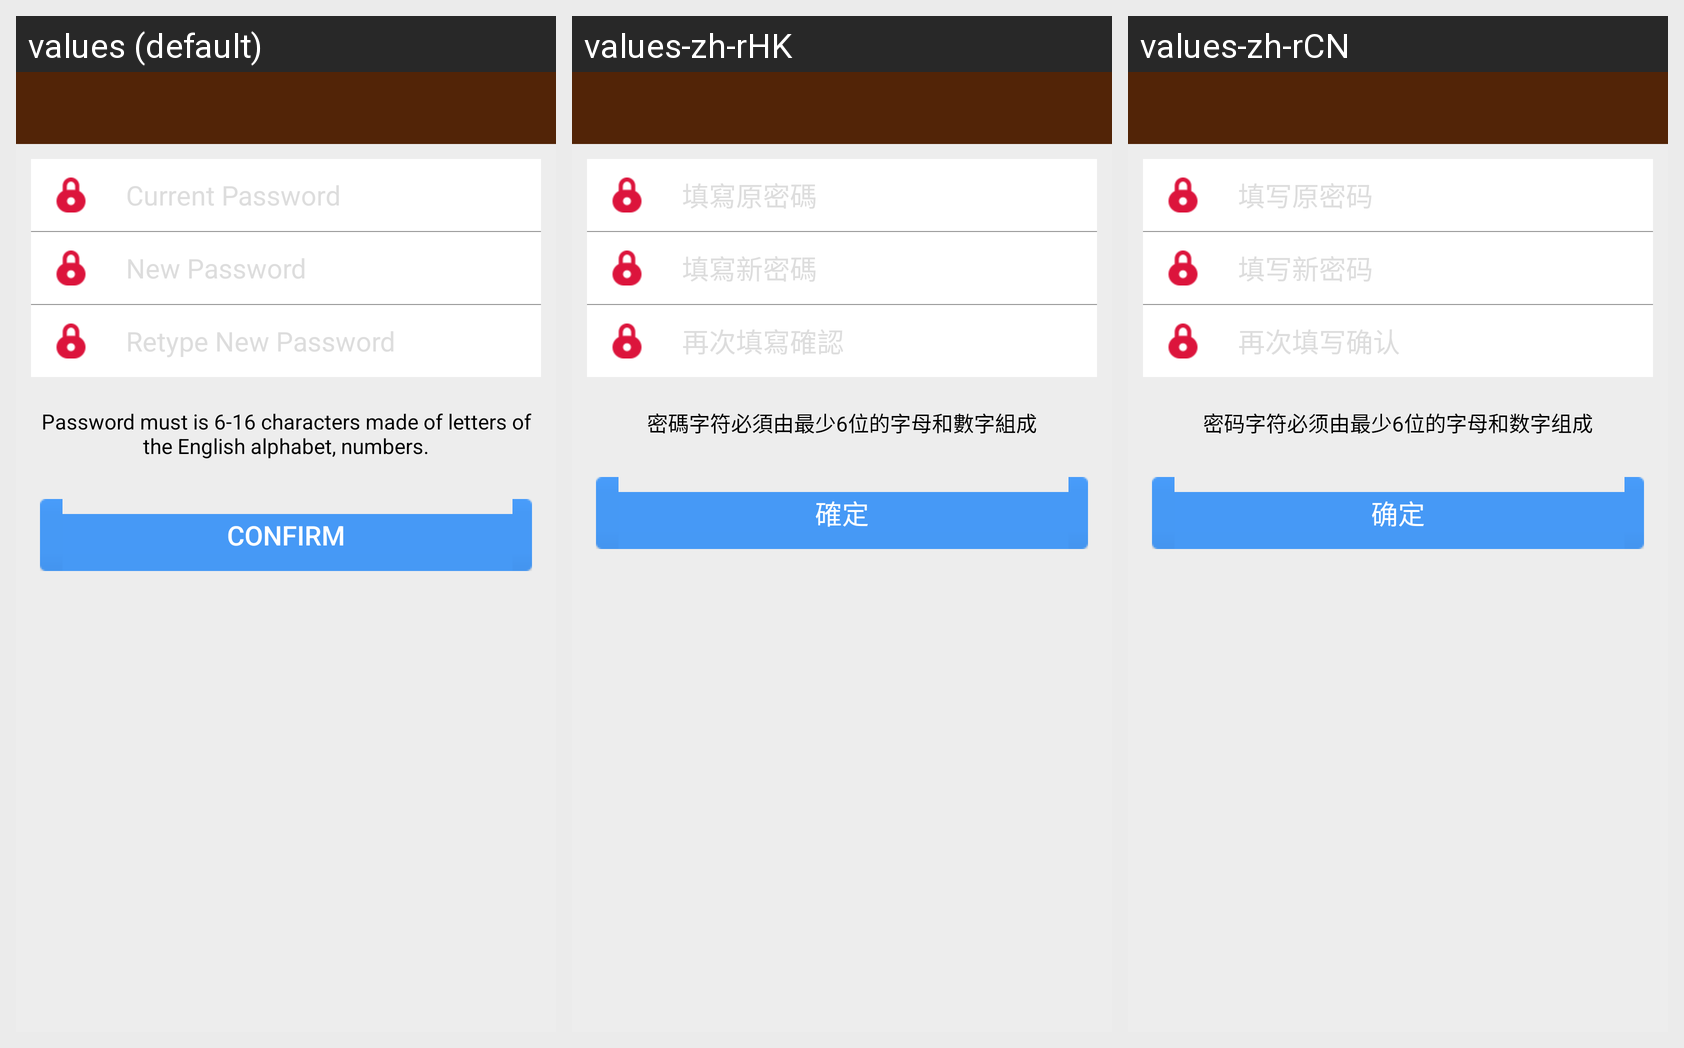

Locale-by-locale string values for the Android screen shown in this grid:
Android screen res/layout/activity_password.xml rendered under 3 locales, left to right: values (default), values-zh-rHK, values-zh-rCN. Device: Nexus 5 (rendered at 1080×1920; each locale shown at half size, 540×960, under a caption strip naming it); theme AppTheme.NoActionBar.
Strings drawn on this screen, with the default value and each locale's value (text and hints the layout hard-codes, and strings that could not be matched under every locale, appear in the picture but are not listed):

account_oldpassword
  values: Current Password
  values-zh-rHK: 填寫原密碼
  values-zh-rCN: 填写原密码

account_newpassword
  values: New Password
  values-zh-rHK: 填寫新密碼
  values-zh-rCN: 填写新密码

account_repassword
  values: Retype New Password
  values-zh-rHK: 再次填寫確認
  values-zh-rCN: 再次填写确认

account_password_mark
  values: Password must is 6-16 characters made of letters of the English alphabet, numbers.
  values-zh-rHK: 密碼字符必須由最少6位的字母和數字組成
  values-zh-rCN: 密码字符必须由最少6位的字母和数字组成

button_confirm
  values: Confirm
  values-zh-rHK: 確定
  values-zh-rCN: 确定
